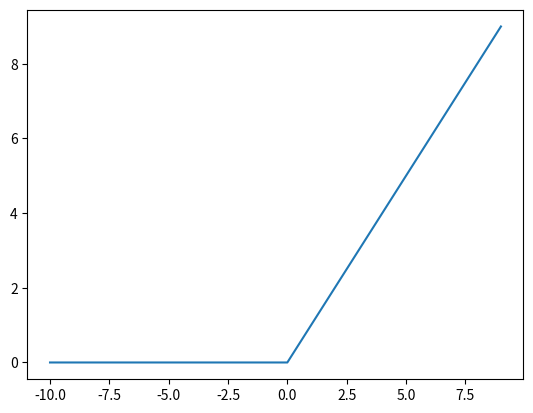

Source code (Python):
# practicing activation function

# relu activation function

from matplotlib import pyplot

def rectifiedLinearUnit(x):
    return max(0.0, x)

# print(rectifiedLinearUnit(-4))

# define input data
inputs = [x for x in range(-10, 10)]
print(inputs)

#getoutput
output = [rectifiedLinearUnit(x) for x in inputs]

print(output)
# plot input vs output
pyplot.plot(inputs, output)
pyplot.show()